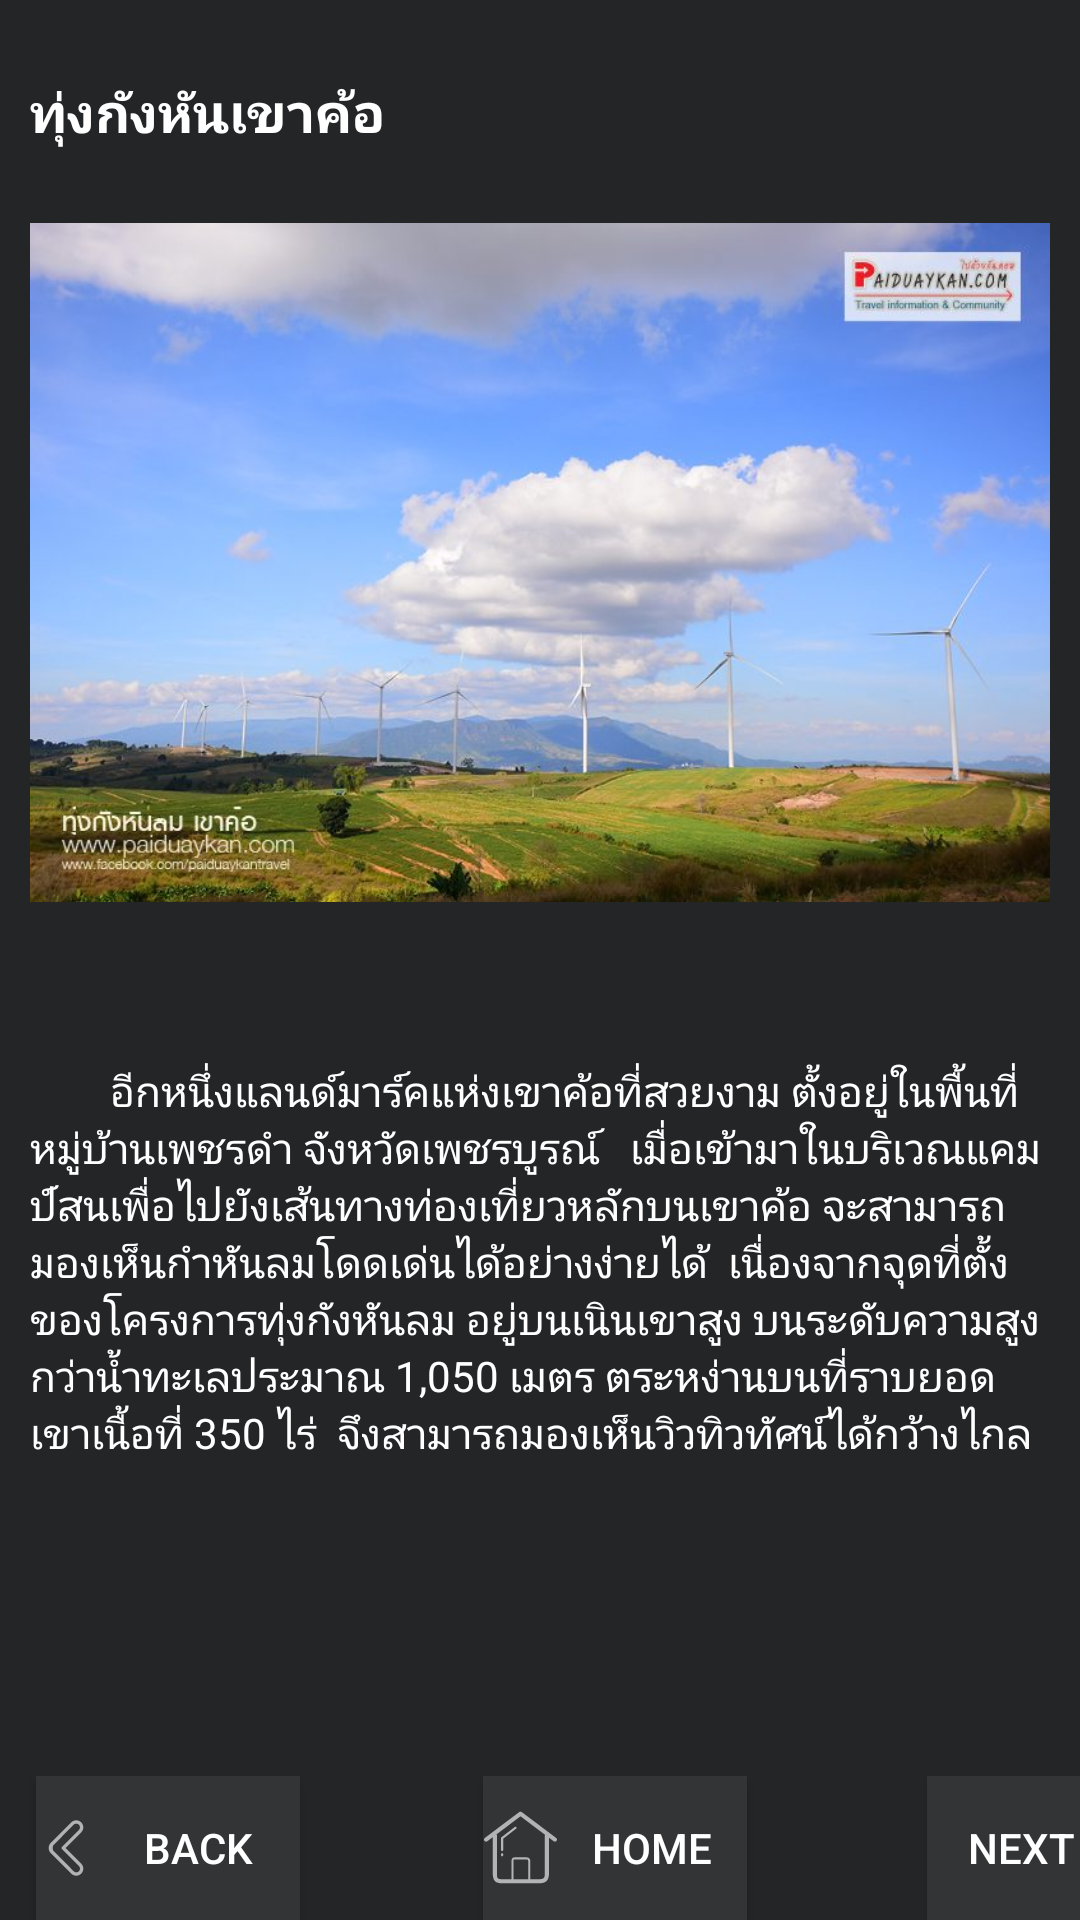

The Android layout XML behind this screen, and the referenced resources:
<!-- AndroidManifest.xml: application theme Theme.Nutoat -->
<!-- res/layout/activity_travel.xml -->
<?xml version="1.0" encoding="utf-8"?>
<LinearLayout xmlns:android="http://schemas.android.com/apk/res/android"
    xmlns:app="http://schemas.android.com/apk/res-auto"
    xmlns:tools="http://schemas.android.com/tools"
    android:layout_width="match_parent"
    android:layout_height="match_parent"
    android:background="#242527"
    tools:context=".travel">

    <LinearLayout
        android:layout_width="match_parent"
        android:layout_height="match_parent"
        android:gravity="center"
        android:orientation="vertical"
        tools:layout_editor_absoluteX="15dp"
        tools:layout_editor_absoluteY="15dp">

        <LinearLayout
            android:layout_width="match_parent"
            android:layout_height="wrap_content"
            android:layout_margin="10dp"
            android:layout_weight="1"
            android:orientation="vertical">

            <TextView
                android:id="@+id/textView3"
                android:layout_width="match_parent"
                android:layout_height="30dp"
                android:text="ทุ่งกังหันเขาค้อ"
                android:textColor="#FFFFFF"
                android:textSize="18sp"
                android:textStyle="bold"
                android:translationY="15dp" />

            <ImageView
                android:id="@+id/imageView9"
                android:src="@drawable/kuk01"
                android:layout_width="match_parent"
                android:layout_height="295dp"></ImageView>

            <LinearLayout
                android:layout_width="match_parent"
                android:layout_height="wrap_content"
                android:orientation="vertical">

                <TextView
                    android:id="@+id/textView4"
                    android:layout_width="match_parent"
                    android:layout_height="wrap_content"
                    android:text=""
                    android:textColor="#FFFFFF"
                    android:textStyle="bold" />

                <TextView
                    android:id="@+id/textView5"
                    android:layout_width="match_parent"
                    android:layout_height="wrap_content"
                    android:text="        อีกหนึ่งแลนด์มาร์คแห่งเขาค้อที่สวยงาม ตั้งอยู่ในพื้นที่หมู่บ้านเพชรดำ จังหวัดเพชรบูรณ์   เมื่อเข้ามาในบริเวณแคมป์สนเพื่อไปยังเส้นทางท่องเที่ยวหลักบนเขาค้อ จะสามารถมองเห็นกำหันลมโดดเด่นได้อย่างง่ายได้  เนื่องจากจุดที่ตั้งของโครงการทุ่งกังหันลม อยู่บนเนินเขาสูง บนระดับความสูงกว่าน้ำทะเลประมาณ 1,050 เมตร ตระหง่านบนที่ราบยอดเขาเนื้อที่ 350 ไร่  จึงสามารถมองเห็นวิวทิวทัศน์ได้กว้างไกล  "
                    android:textColor="#FFFFFF" />
            </LinearLayout>

        </LinearLayout>

        <LinearLayout
            android:layout_width="match_parent"
            android:layout_height="wrap_content"
            android:orientation="horizontal">

            <Button
                android:id="@+id/btnBACK"
                android:layout_width="wrap_content"
                android:layout_height="wrap_content"
                android:onClick="BackPage"
                android:text="BACK"
                android:background="#333436"
                android:textColor="@color/white"
                android:drawableLeft="@drawable/back02"
                android:translationX="12dp" />

            <Button
                android:id="@+id/btnHOME"
                android:layout_width="wrap_content"
                android:layout_height="wrap_content"
                android:onClick="HomePage"
                android:text="HOME"
                android:background="#333436"
                android:textColor="@color/white"
                android:translationX="73dp"
                android:drawableLeft="@drawable/home01"/>

            <Button
                android:id="@+id/btnNEXT"
                android:layout_width="wrap_content"
                android:layout_height="wrap_content"
                android:onClick="NextPage"
                android:text="NEXT"
                android:background="#333436"
                android:textColor="@color/white"
                android:translationX="133dp"
                android:drawableRight="@drawable/go01"/>
        </LinearLayout>
    </LinearLayout>
</LinearLayout>
<!-- resources referenced by this layout -->
<resources>
  <!-- drawable back02 (drawable) -->
  <vector android:height="20dp" android:viewportHeight="72"
      android:viewportWidth="72" android:width="20dp" xmlns:android="http://schemas.android.com/apk/res/android">
      <path android:fillColor="#B1B2B4" android:pathData="M48.252,69.253c-2.271,0 -4.405,-0.884 -6.011,-2.489L17.736,42.258c-1.646,-1.645 -2.546,-3.921 -2.479,-6.255c-0.068,-2.337 0.833,-4.614 2.479,-6.261L42.242,5.236c1.605,-1.605 3.739,-2.489 6.01,-2.489c2.271,0 4.405,0.884 6.01,2.489c3.314,3.314 3.314,8.707 0,12.021L35.519,36l18.743,18.742c3.314,3.314 3.314,8.707 0,12.021C52.656,68.369 50.522,69.253 48.252,69.253zM48.252,6.747c-1.202,0 -2.332,0.468 -3.182,1.317L21.038,32.57c-0.891,0.893 -0.833,2.084 -0.833,3.355c0,0.051 0,0.101 0,0.151c0,1.271 -0.058,2.461 0.833,3.353l24.269,24.506c0.85,0.85 1.862,1.317 3.063,1.317c1.203,0 2.273,-0.468 3.123,-1.317c1.755,-1.755 1.725,-4.61 -0.03,-6.365L31.292,37.414c-0.781,-0.781 -0.788,-2.047 -0.007,-2.828L51.438,14.43c1.754,-1.755 1.753,-4.61 -0.001,-6.365C50.587,7.215 49.454,6.747 48.252,6.747z"/>
  </vector>
  <!-- drawable go01 (drawable) -->
  <vector android:height="25dp" android:viewportHeight="72"
      android:viewportWidth="72" android:width="25dp" xmlns:android="http://schemas.android.com/apk/res/android">
      <path android:fillColor="#B2B3B5" android:pathData="M23.748,2.747c2.271,0 4.405,0.884 6.011,2.489l24.506,24.506c1.646,1.645 2.546,3.921 2.479,6.255c0.068,2.337 -0.833,4.614 -2.479,6.261L29.758,66.764c-1.605,1.605 -3.739,2.489 -6.01,2.489c-2.271,0 -4.405,-0.884 -6.01,-2.489c-3.314,-3.314 -3.314,-8.707 0,-12.021L36.481,36L17.738,17.258c-3.314,-3.314 -3.314,-8.707 0,-12.021C19.344,3.631 21.478,2.747 23.748,2.747zM23.748,65.253c1.202,0 2.332,-0.468 3.182,-1.317L50.963,39.43c0.891,-0.893 0.833,-2.084 0.833,-3.355c0,-0.051 0,-0.101 0,-0.151c0,-1.271 0.058,-2.461 -0.833,-3.353L26.693,8.064c-0.85,-0.85 -1.862,-1.317 -3.063,-1.317c-1.203,0 -2.273,0.468 -3.123,1.317c-1.755,1.755 -1.725,4.61 0.03,6.365l20.172,20.156c0.781,0.781 0.788,2.047 0.007,2.828L20.563,57.57c-1.754,1.755 -1.753,4.61 0.001,6.365C21.413,64.785 22.546,65.253 23.748,65.253z"/>
  </vector>
  <!-- drawable home01: vector/xml drawable (drawable, 2035 chars, omitted) -->
  <!-- drawable kuk01: jpg bitmap (drawable-v24, 57648 bytes) -->
  <style name="Theme.Nutoat" parent="Theme.AppCompat.Light.NoActionBar">
          
          <item name="colorPrimary">@color/purple_500</item>
          <item name="colorPrimaryVariant">@color/purple_700</item>
          <item name="colorOnPrimary">@color/white</item>
          
          <item name="colorSecondary">@color/teal_200</item>
          <item name="colorSecondaryVariant">@color/teal_700</item>
          <item name="colorOnSecondary">@color/black</item>
          
          <item name="android:statusBarColor">?attr/colorPrimaryVariant</item>
          
      </style>
  <!-- not gathered from this repository: default colours our renderer supplied (Android Studio template values) -->
  <color name="purple_500">#FF6200EE</color>
  <color name="purple_700">#FF3700B3</color>
  <color name="teal_200">#FF03DAC5</color>
  <color name="teal_700">#FF018786</color>
  <color name="black">#FF000000</color>
  <color name="white">#FFFFFFFF</color>
</resources>
